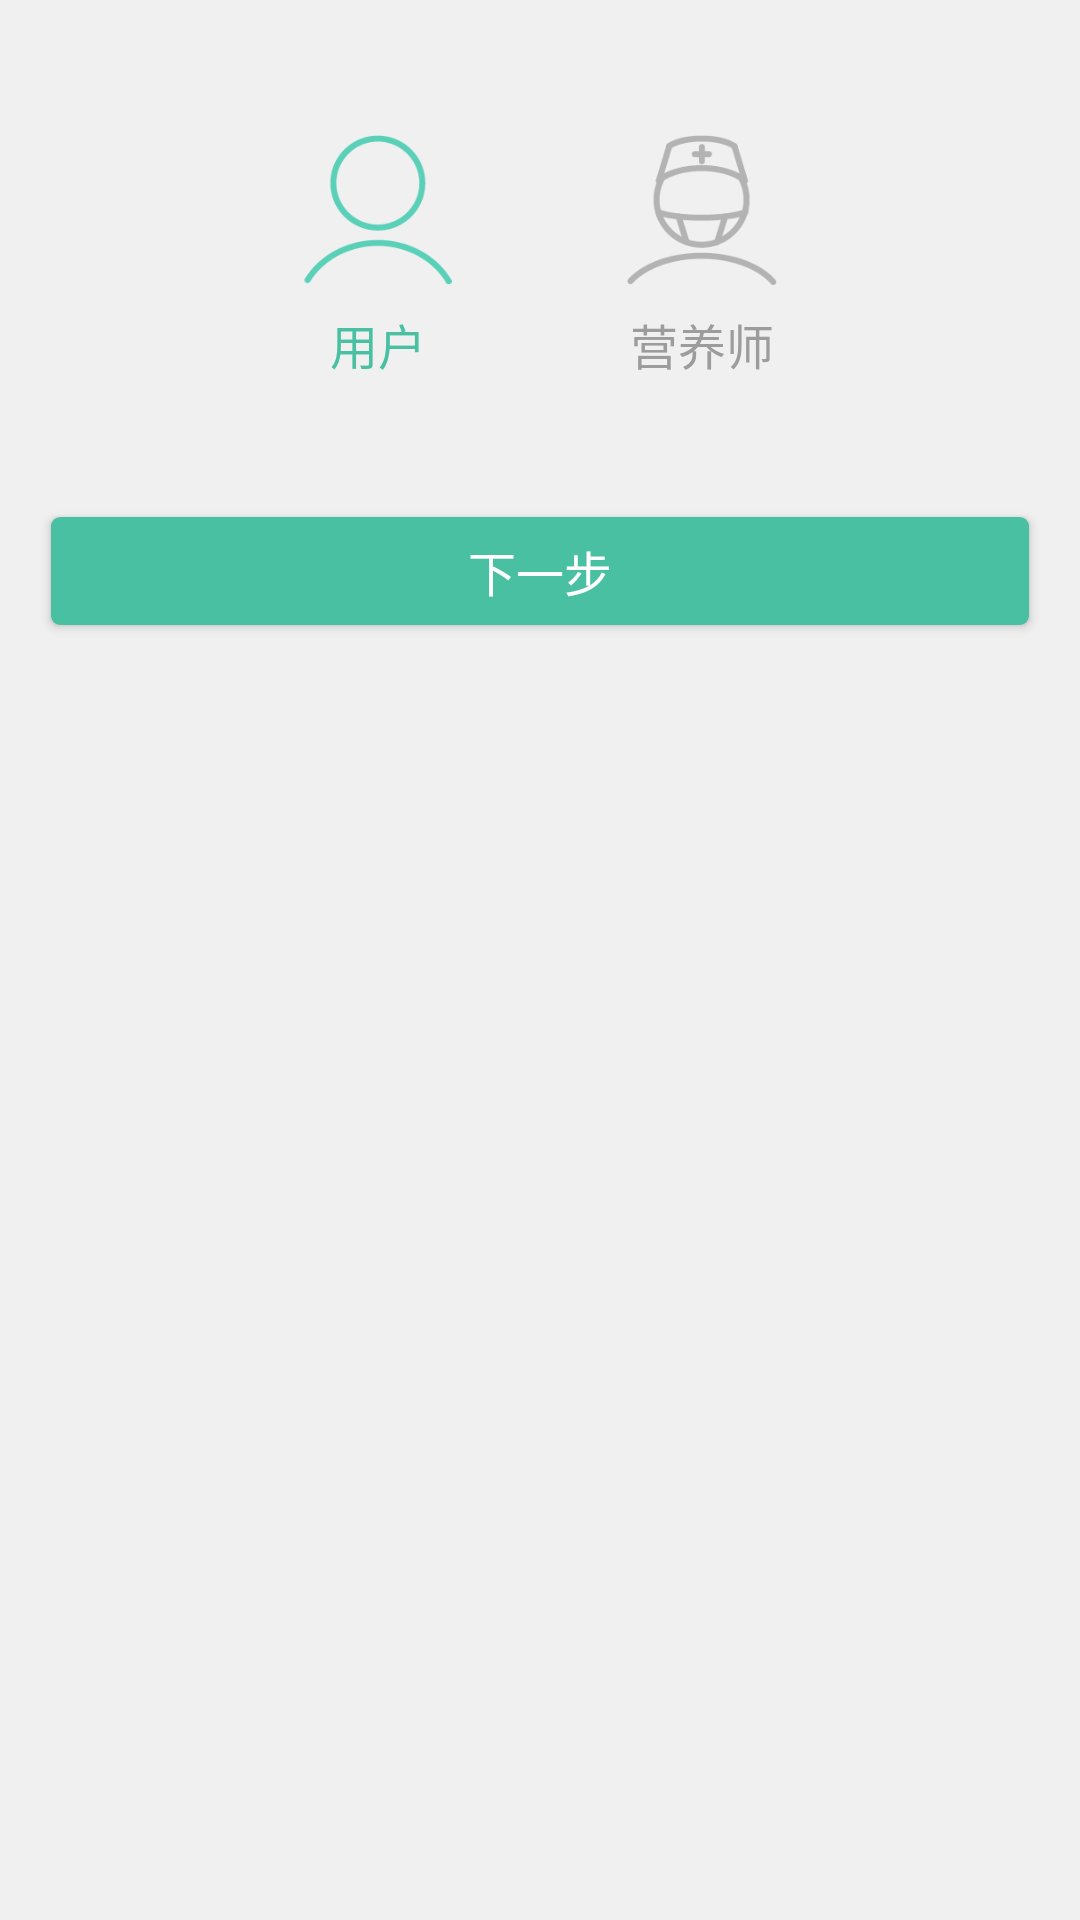

The Android layout XML behind this screen, and the referenced resources:
<!-- AndroidManifest.xml: application theme NoActionBarTheme -->
<!-- res/layout/fragment_sign_up_query_role.xml -->
<FrameLayout xmlns:android="http://schemas.android.com/apk/res/android"
             xmlns:tools="http://schemas.android.com/tools"
             android:layout_width="match_parent"
             android:layout_height="match_parent"
             android:background="@color/whiteBackground"
             tools:context="com.dobbby.kdietitian.login.SignUpQueryRoleFragment">

    <LinearLayout
            android:orientation="vertical"
            android:layout_width="match_parent"
            android:layout_height="match_parent">

        <RelativeLayout
                android:layout_gravity="center"
                android:layout_marginTop="45dp"
                android:layout_width="wrap_content"
                android:layout_height="wrap_content">

            <ImageView
                    android:id="@+id/role_normal_img"
                    android:src="@mipmap/role_normal_selected"
                    android:layout_width="50dp"
                    android:layout_height="50dp"/>

            <TextView
                    android:id="@+id/role_normal_txt"
                    android:text="@string/role_normal"
                    android:textColor="@color/colorSelected"
                    android:textSize="16sp"
                    android:textAlignment="center"
                    android:layout_below="@id/role_normal_img"
                    android:layout_alignStart="@id/role_normal_img"
                    android:layout_marginTop="8dp"
                    android:layout_width="50dp"
                    android:layout_height="wrap_content"/>

            <ImageView
                    android:id="@+id/role_dietitian_img"
                    android:layout_toEndOf="@id/role_normal_img"
                    android:layout_marginStart="58dp"
                    android:src="@mipmap/role_dietitian"
                    android:layout_width="50dp"
                    android:layout_height="50dp"/>

            <TextView
                    android:id="@+id/role_dietitian_txt"
                    android:text="@string/role_dietitian"
                    android:textColor="@color/colorNotSelected"
                    android:textSize="16sp"
                    android:layout_below="@id/role_dietitian_img"
                    android:layout_alignStart="@id/role_dietitian_img"
                    android:layout_marginTop="8dp"
                    android:textAlignment="center"
                    android:layout_width="50dp"
                    android:layout_height="wrap_content"/>

        </RelativeLayout>

        <Button
                android:id="@+id/next_step"
                android:layout_marginStart="13dp"
                android:layout_marginEnd="13dp"
                android:layout_marginTop="40dp"
                style="@style/GreenButtonStyle"
                android:text="@string/next_step"
                android:textSize="16sp"
                android:textColor="#fff"
                android:layout_width="match_parent"
                android:layout_height="wrap_content"/>

    </LinearLayout>
</FrameLayout>
<!-- resources referenced by this layout -->
<resources>
  <color name="colorNotSelected">#9c9c9c</color>
  <color name="colorSelected">#4ac0a3</color>
  <color name="whiteBackground">#f0f0f0</color>
  <!-- mipmap role_dietitian: png bitmap (mipmap-xxhdpi, 4118 bytes) -->
  <!-- mipmap role_normal_selected: png bitmap (mipmap-xxhdpi, 3069 bytes) -->
  <string name="next_step">下一步</string>
  <string name="role_dietitian">营养师</string>
  <string name="role_normal">用户</string>
  <style name="GreenButtonStyle" parent="Widget.AppCompat.Button.Colored">
          <item name="android:background">@drawable/green_btn_mtrl</item>
      </style>
  <style name="NoActionBarTheme" parent="Theme.AppCompat.Light.NoActionBar">
          
          <item name="colorPrimary">@color/colorPrimary</item>
          <item name="colorPrimaryDark">@color/colorPrimaryDark</item>
          <item name="colorAccent">@color/colorAccent</item>
      </style>
  <!-- drawable green_btn_mtrl (drawable) -->
  <?xml version="1.0" encoding="utf-8"?>
  <selector xmlns:android="http://schemas.android.com/apk/res/android">
      <item android:drawable="@drawable/green_btn_mtrl_shape_pressed" android:state_pressed="true"/>
      <item android:drawable="@drawable/green_btn_mtrl_shape"/>
  </selector>
  <color name="colorPrimary">#72ba99</color>
  <color name="colorPrimaryDark">#57b19a</color>
  <color name="colorAccent">#4ac0a3</color>
  <!-- drawable green_btn_mtrl_shape_pressed (drawable) -->
  <?xml version="1.0" encoding="utf-8"?>
  <inset xmlns:android="http://schemas.android.com/apk/res/android"
         android:insetLeft="4dp"
         android:insetTop="6dp"
         android:insetRight="4dp"
         android:insetBottom="6dp">
      <shape android:shape="rectangle">
          <corners android:radius="3dp"/>
          <solid android:color="#1b997a"/>
          <padding android:left="8dp"
                   android:top="4dp"
                   android:right="8dp"
                   android:bottom="4dp"/>
      </shape>
  </inset>
  <!-- drawable green_btn_mtrl_shape (drawable) -->
  <?xml version="1.0" encoding="utf-8"?>
  <inset xmlns:android="http://schemas.android.com/apk/res/android"
      android:insetLeft="4dp"
      android:insetTop="6dp"
      android:insetRight="4dp"
      android:insetBottom="6dp">
      <shape android:shape="rectangle">
          <corners android:radius="3dp"/>
          <solid android:color="#4ac0a3"/>
          <padding android:left="8dp"
                   android:top="4dp"
                   android:right="8dp"
                   android:bottom="4dp"/>
      </shape>
  </inset>
</resources>
